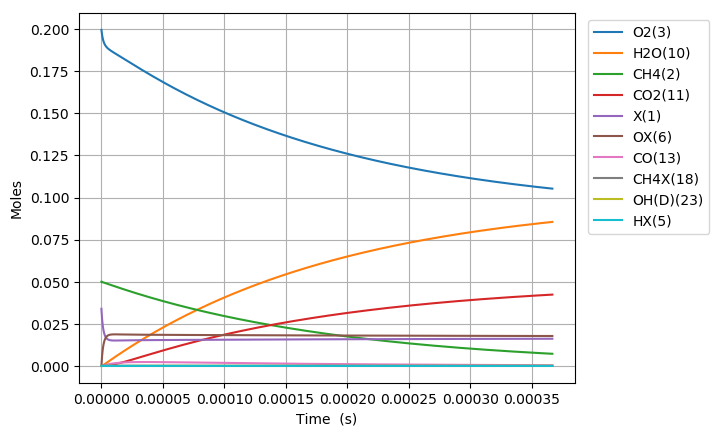

The data file committed next to this chart (first rows):
Time (s), Volume (m^3), N2, Ar, He, Ne, X(1), CH4(2), O2(3), OX(6), CH4X(18), CH3X(7), HOX(8), HX(5), CH2X(16), CHX(17), CX(15), OCX(14), CO(13), H2OX(9), H2O(10), CO2X(12), CO2(11), COX(51)
0.0, 0.1247, 0.7505, 0.0, 0.0, 0.0, 0.03392, 0.05, 0.1995, 0.0, 0.0, 0.0, 0.0, 0.0, 0.0, 0.0, 0.0, 0.0, 0.0, 0.0, 0.0, 0.0, 0.0, 0.0
1.1637778120316244e-22, 0.1247, 0.7505, 0.0, 0.0, 0.0, 0.03392, 0.05, 0.1995, 1.6764744974004308e-18, 2.046810503994118e-18, 5.729400871116216e-23, 6.131605018397001e-36, 5.729400871902575e-23, 3.934865096437048e-33, 2.5678246973133238e-39, 1.7442963938282672e-44, 1.009631978731508e-71, 5.560610419586317e-84, 1.659331770859311e-51, 1.1184938835410814e-61, -1.4083674195393545e-100, -1.6732884535711156e-111, 2.0670249836555743e-101
3.2585778736885484e-22, 0.1247, 0.7505, 0.0, 0.0, 0.0, 0.03392, 0.05, 0.1995, 4.694128592721204e-18, 5.731069411183481e-18, 1.604232243785249e-22, 3.703489430921608e-35, 1.6042322442602107e-22, 2.37665702052684e-32, 3.048519694987575e-38, 2.073464134473164e-43, 6.149772294339522e-70, 6.152251170224095e-82, 1.9699586781541325e-50, 2.502147871466062e-60, 1.4271061582339251e-98, 3.035260794268217e-109, 4.137186359821502e-99
7.448177997002397e-22, 0.1247, 0.7505, 0.0, 0.0, 0.0, 0.03392, 0.05, 0.1995, 1.0729436783362745e-17, 1.3099587225561996e-17, 3.666816556623337e-22, 1.7830707390645655e-34, 3.6668165589100757e-22, 1.1442565234650031e-31, 2.9930509316404343e-37, 2.041321779322999e-42, 2.7838025801905263e-68, 5.581029723680397e-80, 1.9341171114624737e-49, 4.943930231355799e-59, 2.996579279617e-96, 1.2847256195190486e-106, 7.509987214525359e-97
1.5827378243630093e-21, 0.1247, 0.7505, 0.0, 0.0, 0.0, 0.03392, 0.05, 0.1995, 2.280005316464581e-17, 2.783662285431818e-17, 7.7919851802628485e-22, 7.787138370416217e-34, 7.791985190249653e-22, 4.997255457884691e-31, 2.647312925319591e-36, 1.8154565635674164e-41, 1.0568017909700972e-66, 4.246499068343309e-78, 1.7107046811177116e-48, 8.797547685390232e-58, 4.841643864159986e-94, 4.154561979568691e-104, 1.1440553810096389e-94
3.2585778736885484e-21, 0.1247, 0.7505, 0.0, 0.0, 0.0, 0.03392, 0.05, 0.1995, 4.694128592721185e-17, 5.731069411182719e-17, 1.6042322419395216e-21, 3.250976978100888e-33, 1.6042322461088264e-21, 2.086244581104312e-30, 2.2252147072122518e-35, 1.5427064454698371e-40, 3.7060460114539605e-65, 2.981688890209089e-76, 1.4379503608374734e-47, 1.4838421650647919e-56, 6.996466641191406e-92, 1.2011599474403805e-101, 1.6074963722516712e-92
6.610257972339627e-21, 0.1247, 0.7505, 0.0, 0.0, 0.0, 0.03392, 0.05, 0.1995, 9.522375145234364e-17, 1.1625883662683173e-16, 3.2542996865073324e-21, 1.328130171158477e-32, 3.2542997035403945e-21, 8.522898300967646e-30, 1.8243468967363254e-34, 1.2921996215476195e-39, 1.260586585547676e-63, 2.0293313084273634e-74, 1.1789185809325497e-46, 2.4372209992129116e-55, 9.658342121985331e-90, 3.3168476338732597e-99, 2.188619558375796e-90
1.3313618169641784e-20, 0.1247, 0.7505, 0.0, 0.0, 0.0, 0.03392, 0.05, 0.1995, 1.9178868250260593e-16, 2.341551216567869e-16, 6.554434562608299e-21, 5.368514492169071e-32, 6.554434631459402e-21, 3.445017760009942e-29, 1.4773733524640533e-33, 1.0908279620117449e-38, 4.286578370668016e-62, 1.3801483775187376e-72, 9.54718828830842e-46, 3.950844913927603e-54, 1.3230398382277358e-87, 9.087371935061263e-97, 2.9769816813089365e-88
2.6720338564246097e-20, 0.1247, 0.7505, 0.0, 0.0, 0.0, 0.03392, 0.05, 0.1995, 3.8491854460312543e-16, 4.699476917164815e-16, 1.3154704262671625e-20, 2.1586560581586956e-31, 1.3154704539524828e-20, 1.3851669803093097e-28, 1.1890702091081264e-32, 9.494170268922154e-38, 1.496396430437707e-60, 9.632217851775968e-71, 7.684407664107942e-45, 6.362717631413878e-53, 1.853589796203068e-85, 2.546090213257784e-94, 4.154561599482569e-86
5.353377935345472e-20, 0.1247, 0.7505, 0.0, 0.0, 0.0, 0.03392, 0.05, 0.1995, 7.711782688041443e-16, 9.415328318350078e-16, 2.6355243454243835e-20, 8.657176215114103e-31, 2.6355244564596714e-20, 5.554661861036446e-28, 9.54076301200584e-32, 8.764601539410516e-37, 5.526333355592006e-59, 7.108919874412368e-69, 6.166253111987051e-44, 1.0213573778957995e-51, 2.7419206484032177e-83, 7.531178175641265e-92, 6.130032112314168e-84
1.0716066093187197e-19, 0.1247, 0.7505, 0.0, 0.0, 0.0, 0.03392, 0.05, 0.1995, 1.5436977172061008e-15, 1.8847031120686085e-15, 5.275632100317052e-20, 3.467385996621746e-30, 5.2756325450755703e-20, 2.224379825655968e-27, 7.642976398854426e-31, 8.858507443399328e-36, 2.230873850163179e-57, 5.7327892138743186e-67, 4.940506018307261e-43, 1.6368351368009187e-50, 4.428754039795801e-81, 2.4321801712801563e-89, 9.881078864802677e-82
2.144144240887065e-19, 0.1247, 0.7505, 0.0, 0.0, 0.0, 0.03392, 0.05, 0.1995, 3.0887366140096904e-15, 3.771043672522004e-15, 1.0555847276415317e-19, 1.387857986644368e-29, 1.0555849056914194e-19, 8.900257962426958e-27, 6.117037220394109e-30, 1.003089365700839e-34, 1.0081541767045045e-55, 5.17448547331103e-65, 3.955408619373628e-42, 2.6210689004563297e-49, 8.003772335562458e-79, 8.788113315117348e-87, 1.7825714286554e-79
4.289219504023755e-19, 0.1247, 0.7505, 0.0, 0.0, 0.0, 0.03392, 0.05, 0.1995, 6.178814407615574e-15, 7.54372479337357e-15, 2.1116276293863735e-19, 5.55323940422875e-29, 2.111628342062277e-19, 3.558817459632789e-26, 4.8923047745614826e-29, 1.2727030920605232e-33, 5.105198806935557e-54, 5.234306685442602e-63, 3.1655286496830177e-41, 4.1954168764089723e-48, 1.6205973579860162e-76, 3.5577589678354535e-84, 3.604193746389447e-77
8.579370030297135e-19, 0.1247, 0.7505, 0.0, 0.0, 0.0, 0.03392, 0.05, 0.1995, 1.235896999482216e-14, 1.50890870348558e-14, 4.223712898976947e-19, 2.221657118011499e-28, 4.2237157520967005e-19, 1.4218061276025425e-25, 3.9095010829659935e-28, 1.7689630330320497e-32, 2.8336428495383596e-52, 5.8055095268647495e-61, 2.5329032737225966e-40, 6.714031496093024e-47, 3.596877588629144e-74, 1.5789291695674493e-81, 7.991514801640329e-75
1.7159671082843895e-18, 0.1247, 0.7505, 0.0, 0.0, 0.0, 0.03392, 0.05, 0.1995, 2.471928116921461e-14, 3.017981151693665e-14, 8.44788130256273e-19, 8.887349742468214e-28, 8.4478927315295e-19, 5.672125209860252e-25, 3.1197895622232995e-27, 2.6118703760336265e-31, 1.6718215287123632e-50, 6.846678825791828e-59, 2.0265140603813686e-39, 1.07435384281657e-45, 8.48667164496787e-72, 7.449825925521858e-79, 1.8844352670028522e-72
3.4320273187937416e-18, 0.1247, 0.7505, 0.0, 0.0, 0.0, 0.03392, 0.05, 0.1995, 4.9439903517916644e-14, 6.036126047756395e-14, 1.6896209567361526e-18, 3.5550829612478455e-27, 1.6896255408630276e-18, 2.2565870904020168e-24, 2.4830720322146798e-26, 3.989849308305411e-30, 1.0209695456857757e-48, 8.359995479491571e-57, 1.6212866757953746e-38, 1.719052013710573e-44, 2.0728562042202543e-69, 3.6389533419038303e-76, 4.601228756326565e-70
6.864147739812446e-18, 0.1247, 0.7505, 0.0, 0.0, 0.0, 0.03392, 0.05, 0.1995, 9.888114821498916e-14, 1.2072415838468093e-13, 3.379283192753708e-18, 1.4220608418933654e-26, 3.3793016269988526e-18, 8.929180391480992e-24, 1.9662005888873903e-25, 6.187308461630019e-29, 6.331602384511453e-47, 1.0367680034223984e-54, 1.2970576673726616e-37, 2.7505481307103733e-43, 5.141720504698144e-67, 1.805228089430834e-73, 1.1411728993767344e-67
1.3728388581849855e-17, 0.1247, 0.7505, 0.0, 0.0, 0.0, 0.03392, 0.05, 0.1995, 1.9776363760780804e-13, 2.414499541423643e-13, 6.7585939970754e-18, 5.688291035196459e-26, 6.758668490988793e-18, 3.496135161783943e-23, 1.5414243581354375e-24, 9.602884261408659e-28, 3.9306922651775465e-45, 1.2872499467175003e-52, 1.0376545126536913e-36, 4.400916823364809e-42, 1.2768054556120724e-64, 8.96555860928329e-71, 2.833740868439226e-65
2.7456870265924672e-17, 0.1247, 0.7505, 0.0, 0.0, 0.0, 0.03392, 0.05, 0.1995, 3.955286163881412e-13, 4.829015454315287e-13, 1.3517160935307867e-17, 2.2753198296655604e-25, 1.3517464621588269e-17, 1.3414577705207023e-22, 1.185452705437856e-23, 1.470869913342368e-26, 2.4087727217838614e-43, 1.5778483181625675e-50, 8.301222383777998e-36, 7.041460006373001e-41, 3.129936166064487e-62, 4.395714304116243e-68, 6.94727007863652e-63
5.49138336340743e-17, 0.1247, 0.7505, 0.0, 0.0, 0.0, 0.03392, 0.05, 0.1995, 7.910585739275892e-13, 9.658047271050483e-13, 2.7034076133672794e-17, 9.10123720817822e-25, 2.7035331764657006e-17, 4.958444103246988e-22, 8.799343764295759e-23, 2.182892428735466e-25, 1.4306831938282225e-41, 1.874803689035513e-48, 6.640896850166897e-35, 1.1266206446498555e-39, 7.43703136546525e-60, 2.08906366162312e-65, 1.6511592507906542e-60
1.0982776037037357e-16, 0.1247, 0.7505, 0.0, 0.0, 0.0, 0.03392, 0.05, 0.1995, 1.5821184889216111e-12, 1.931611086832851e-12, 5.40670318463496e-17, 3.640447310716479e-24, 5.407232108152e-17, 1.7187264917340357e-21, 6.144002484185248e-22, 3.0575855722173364e-24, 8.023968035898206e-40, 2.1040117616774843e-46, 5.312564152826967e-34, 1.8025429783345547e-38, 1.6688318125441427e-57, 9.376667204215513e-63, 3.706937470737166e-58
2.196556138429721e-16, 0.1247, 0.7505, 0.0, 0.0, 0.0, 0.03392, 0.05, 0.1995, 3.164238318570161e-12, 3.8632237918115105e-12, 1.0812944476223617e-16, 1.4561380927829937e-23, 1.0815210165317113e-16, 5.400807191585917e-21, 3.904468956218522e-21, 3.9121563612287207e-23, 4.1136596594987326e-38, 2.1591506446318164e-44, 4.249796564140886e-33, 2.8839017377111553e-37, 3.42366950915934e-55, 3.848120239589356e-60, 7.611219302738852e-56
4.3931132078816917e-16, 0.1247, 0.7505, 0.0, 0.0, 0.0, 0.03392, 0.05, 0.1995, 6.328477976509286e-12, 7.726449143861043e-12, 2.1624027836992377e-16, 5.824220209021448e-23, 2.163378087652966e-16, 1.4980057984949833e-20, 2.195029596273961e-20, 4.444848047889225e-22, 1.874185330538014e-36, 1.96983988646826e-42, 3.3994259198153944e-32, 4.6137029298482235e-36, 6.243057039353918e-53, 1.4038369344467294e-57, 1.3895765004222367e-53
8.786227346785633e-16, 0.1247, 0.7505, 0.0, 0.0, 0.0, 0.03392, 0.05, 0.1995, 1.2656957286955657e-11, 1.5452899616328974e-11, 4.3240599119529195e-16, 2.3294212950372678e-22, 4.3282194124350856e-16, 3.669262927976098e-20, 1.0833930554960756e-19, 4.445336721393162e-21, 7.520412513219319e-35, 1.5832184253892694e-40, 2.7188812778199387e-31, 7.380193232973355e-35, 1.0027686270183027e-50, 4.511401927648501e-55, 2.2351973426018975e-51
1.7572455624593515e-15, 0.1247, 0.7505, 0.0, 0.0, 0.0, 0.03392, 0.05, 0.1995, 2.5313915886121014e-11, 3.090579963474037e-11, 8.645137152767545e-16, 9.31554936977667e-22, 8.662637722612481e-16, 8.182192474584378e-20, 4.76290007464685e-19, 3.962041704670648e-20, 2.6895003156641264e-33, 1.134145200524658e-38, 2.1740498524992185e-30, 1.1802768028413727e-33, 1.435499900864537e-48, 1.2921394285968864e-52, 3.204396709992265e-49
2.6358683902401398e-15, 0.1247, 0.7505, 0.0, 0.0, 0.0, 0.03392, 0.05, 0.1995, 3.797087446355899e-11, 4.6358698726627335e-11, 1.2963978537203155e-15, 1.9792406816696733e-21, 1.3001938853809043e-15, 1.2721919017407468e-19, 1.0272211704171227e-18, 1.1548134780920598e-19, 1.2776997602501717e-32, 6.446910043437245e-38, 6.214691362975178e-30, 4.343254689208774e-33, 9.612903638433537e-48, 9.914810969741675e-52, 2.1291511353571738e-48
4.393114045801716e-15, 0.1247, 0.7505, 0.0, 0.0, 0.0, 0.03392, 0.05, 0.1995, 6.328479153152737e-11, 7.726449320430402e-11, 2.1592727145363667e-15, 5.469783782130704e-21, 2.170100657617958e-15, 2.180271171012889e-19, 2.766931643994935e-18, 5.241523066001168e-19, 1.857033754765532e-31, 1.6088043087909396e-36, 2.85363757484981e-29, 3.339096397001909e-32, 5.016940766909229e-46, 9.099432311263512e-50, 9.23795111372806e-47
5.974635135807135e-15, 0.1247, 0.7505, 0.0, 0.0, 0.0, 0.03392, 0.05, 0.1995, 8.606731682249946e-11, 1.050797052405902e-10, 2.9351390914903164e-15, 9.737428292681741e-21, 2.9547284276774216e-15, 2.9968716684378016e-19, 4.7874935075672124e-18, 1.1593250701615753e-18, 6.560127845634567e-31, 6.505266576649987e-36, 6.420508991472952e-29, 9.192742330917384e-32, 2.6348387315189884e-45, 5.177884299491239e-49, 4.177782680381953e-46
7.556156225812554e-15, 0.1247, 0.7505, 0.0, 0.0, 0.0, 0.03392, 0.05, 0.1995, 1.088498420391667e-10, 1.328949141081883e-10, 3.710243111211393e-15, 1.5196113343867785e-20, 3.741229090598155e-15, 3.812678620648827e-19, 7.225960576434677e-18, 2.140221572334637e-18, 1.7100193561625328e-30, 1.9975336106733663e-35, 1.212923354265919e-28, 2.0696385418943443e-31, 8.9321311490244e-45, 2.0527115018689658e-48, 1.487379122103433e-45
9.137677315817972e-15, 0.1247, 0.7505, 0.0, 0.0, 0.0, 0.03392, 0.05, 0.1995, 1.3163236718564695e-10, 1.607101199826249e-10, 4.484627662032248e-15, 2.1779066874912956e-20, 4.529542355192917e-15, 4.627729783182171e-19, 1.0013755052896178e-17, 3.492461445162081e-18, 3.806112370334479e-30, 4.970875627483866e-35, 2.026429674032676e-28, 3.97632884170787e-31, 2.579319180200416e-44, 6.455373298199686e-48, 4.1202220893259893e-45
1.230071949582881e-14, 0.1247, 0.7505, 0.0, 0.0, 0.0, 0.03392, 0.05, 0.1995, 1.7719741731855076e-10, 2.1634052490564926e-10, 6.031757927591807e-15, 3.7506553635054343e-20, 6.110411312929827e-15, 6.256106888023619e-19, 1.6271459261845526e-17, 7.156403038797788e-18, 1.2799177646344706e-29, 1.9136705122717247e-34, 4.322994917935626e-28, 1.0276767711431951e-30, 1.458809359506833e-43, 3.920935803559402e-47, 1.8138518309229662e-44
1.5463761675839648e-14, 0.1247, 0.7505, 0.0, 0.0, 0.0, 0.03392, 0.05, 0.1995, 2.2276246719202137e-10, 2.719709187647331e-10, 7.576234284984786e-15, 5.738309814657625e-20, 7.698278746769732e-15, 7.881690663891802e-19, 2.3505438544361866e-17, 1.2502420321766855e-17, 3.238531814561185e-29, 5.4776984250894735e-34, 7.85540736440542e-28, 2.1752264000388444e-30, 5.015999591203796e-43, 1.512169613179505e-46, 5.769264719165623e-44
1.8626803855850487e-14, 0.1247, 0.7505, 0.0, 0.0, 0.0, 0.03392, 0.05, 0.1995, 2.683275167884677e-10, 3.2760130080943664e-10, 9.117881270417526e-15, 8.168462470543922e-20, 9.293815837786158e-15, 9.504296421584939e-19, 3.157179144818854e-17, 1.9850179391965868e-17, 7.097298223401184e-29, 1.3452139812720097e-33, 1.2985154545766727e-27, 4.1130748083204546e-30, 1.4521304106051072e-42, 4.808799384153328e-46, 1.56720011967598e-43
2.1789846035861324e-14, 0.1247, 0.7505, 0.0, 0.0, 0.0, 0.03392, 0.05, 0.1995, 3.138925661035486e-10, 3.832316708543491e-10, 1.0656659658517453e-14, 1.1047431289893458e-19, 1.0897322087799195e-14, 1.1123882966144604e-18, 4.0288915817831503e-17, 2.942058166708187e-17, 1.4009939852556825e-28, 2.961734101688888e-33, 2.005331415639155e-27, 7.172225546178063e-30, 3.7541658494356584e-42, 1.3529087945960854e-45, 3.8033880617351605e-43
2.8115930395883e-14, 0.1247, 0.7505, 0.0, 0.0, 0.0, 0.03392, 0.05, 0.1995, 4.0502266388828274e-10, 4.944923748865256e-10, 1.372562632350032e-14, 1.8150411805283701e-19, 1.4128932905128465e-14, 1.4354014821488578e-18, 5.893769446696803e-17, 5.59514398407485e-17, 4.595321571236708e-28, 1.2938069416843106e-32, 4.1817113787405116e-27, 1.9054975232847424e-29, 2.3535189637939823e-41, 1.188666291910446e-44, 2.2278762842971563e-42
3.4442014755904676e-14, 0.1247, 0.7505, 0.0, 0.0, 0.0, 0.03392, 0.05, 0.1995, 4.961527605466827e-10, 6.057530308789334e-10, 1.6783175759386148e-14, 2.704207720570232e-19, 1.7393654616125892e-14, 1.7572129877499415e-18, 7.878393588757825e-17, 9.272134298432035e-17, 1.141139109588341e-27, 3.9039207577181324e-32, 7.540748836177535e-27, 4.144014711011392e-29, 8.58937781981261e-41, 5.23798975771705e-44, 8.092172700817183e-42
4.709418347594803e-14, 0.1247, 0.7505, 0.0, 0.0, 0.0, 0.03392, 0.05, 0.1995, 6.784129504852972e-10, 8.282741987680868e-10, 2.286424762493312e-14, 5.016401284130668e-19, 2.4023867307851548e-14, 2.3972546054403097e-18, 1.1995837003399665e-16, 1.988640076200761e-16, 4.850605058978535e-27, 2.4468891222169866e-31, 1.9131523524626345e-26, 1.4635092949815617e-28, 7.741043958457262e-40, 7.359777068156568e-43, 7.638846281137103e-41
5.974635219599138e-14, 0.1247, 0.7505, 0.0, 0.0, 0.0, 0.03392, 0.05, 0.1995, 8.60673135919939e-10, 1.0507951745297994e-09, 2.8900174863793625e-14, 8.037679449094125e-19, 3.0788716308231904e-14, 3.032544683364159e-18, 1.6215754043922067e-16, 3.492036102696251e-16, 1.3604079655081033e-26, 8.562792470600751e-31, 3.857167536043889e-26, 3.6980686719397447e-28, 3.284162935415857e-39, 3.791868241003607e-42, 3.2899848156606242e-40
7.239852091603474e-14, 0.1247, 0.7505, 0.0, 0.0, 0.0, 0.03392, 0.05, 0.1995, 1.0429333168510617e-09, 1.2733159581668442e-09, 3.4891280452785334e-14, 1.1764113473910221e-18, 3.7688111429558486e-14, 3.6631172153185544e-18, 2.0450302987894524e-16, 5.442955563533724e-16, 3.072059888024151e-26, 2.286431250881633e-30, 6.779450536359714e-26, 7.755814766571318e-28, 1.0309335053197003e-38, 1.368796695213392e-41, 1.0265476429630484e-39
8.505068963607808e-14, 0.1247, 0.7505, 0.0, 0.0, 0.0, 0.03392, 0.05, 0.1995, 1.2251934932790865e-09, 1.4958365496802544e-09, 4.083789351982803e-14, 1.6191695554536286e-18, 4.47214272682428e-14, 4.289006842521453e-18, 2.4663319300251923e-16, 7.841723283238991e-16, 6.046497639416066e-26, 5.176757403999183e-30, 1.08762295243157e-25, 1.4423285476834136e-27, 2.7050780154984975e-38, 4.028035601631664e-41, 2.6469170302123858e-39
1.1035502707616479e-13, 0.1247, 0.7505, 0.0, 0.0, 0.0, 0.03392, 0.05, 0.1995, 1.5897138326280051e-09, 1.9408771563382065e-09, 5.259939231507327e-14, 2.7128937792236334e-18, 5.918493525823586e-14, 5.526921596702056e-18, 3.29884488570821e-16, 1.3968929899587212e-15, 1.8720807755002045e-25, 2.156266182804601e-29, 2.3627139827667447e-25, 4.1090292513179415e-27, 1.5435675818756082e-37, 3.1827939226597344e-40, 1.496076028922807e-38
1.331289307722428e-13, 0.1247, 0.7505, 0.0, 0.0, 0.0, 0.03392, 0.05, 0.1995, 1.9177821226455137e-09, 2.341413045270504e-09, 6.303588475169438e-14, 3.932995719512484e-18, 7.26505342776049e-14, 6.6253775075539714e-18, 4.0372081396536093e-16, 2.0985508198716957e-15, 4.0773891568624994e-25, 5.594555975064872e-29, 4.1065870424245316e-25, 8.545876862730815e-27, 4.765858971424457e-37, 1.1428499934122759e-39, 4.567814459425643e-38
1.5590283446832085e-13, 0.1247, 0.7505, 0.0, 0.0, 0.0, 0.03392, 0.05, 0.1995, 2.245850398079371e-09, 2.741948311726194e-09, 7.333339002746748e-14, 5.373944610338833e-18, 8.653484450532848e-14, 7.709204811086682e-18, 4.765508712671631e-16, 2.940450941564371e-15, 7.81306374699457e-25, 1.2453291188190374e-28, 6.53349694985811e-25, 1.5823193660169268e-26, 1.2173709730057607e-36, 3.366476644982775e-39, 1.172920364174096e-37
1.7867673816439889e-13, 0.1247, 0.7505, 0.0, 0.0, 0.0, 0.03392, 0.05, 0.1995, 2.5739186589317384e-09, 3.1424829557062176e-09, 8.349367532553821e-14, 7.033567414627148e-18, 1.0083253919112227e-13, 8.778589506023554e-18, 5.484016859297532e-16, 3.9207989603595726e-15, 1.3631239790845478e-24, 2.4651783897621303e-28, 9.744960353257265e-25, 2.6872531425667143e-26, 2.7292910714885404e-36, 8.44103449781098e-39, 2.615908548158964e-37
2.0145064186047692e-13, 0.1247, 0.7505, 0.0, 0.0, 0.0, 0.03392, 0.05, 0.1995, 2.9019869052048616e-09, 3.5430169772115376e-09, 9.35185586430984e-14, 8.9096226172113e-18, 1.155381461837084e-13, 9.833722939328114e-18, 6.192933008516388e-16, 5.037756644737075e-15, 2.2187826622170904e-24, 4.481779118525021e-28, 1.384432585042812e-24, 4.27937787053851e-26, 5.552372625931056e-36, 1.8912519352630335e-38, 5.277266758265263e-37
2.46998449252633e-13, 0.1247, 0.7505, 0.0, 0.0, 0.0, 0.03392, 0.05, 0.1995, 3.558123354021279e-09, 4.3440831528014845e-09, 1.1316851890912199e-13, 1.330310831355658e-17, 1.461538555941939e-13, 1.1901909585797962e-17, 7.58248369706313e-16, 7.675051325672154e-15, 5.035017324656162e-24, 1.2248350940446356e-27, 2.506481080592372e-24, 9.387284631635837e-26, 1.858639615419268e-35, 7.463706941584573e-38, 1.7206216051228347e-36
2.9254625664478907e-13, 0.1247, 0.7505, 0.0, 0.0, 0.0, 0.03392, 0.05, 0.1995, 4.214259744546191e-09, 5.1451468385036466e-09, 1.3229739921372718e-13, 1.8536879670322408e-17, 1.7833949667353665e-13, 1.391525178480075e-17, 8.935217140853363e-16, 1.0838099472108348e-14, 9.905675491852418e-24, 2.8037716857049005e-27, 4.0979466540597414e-24, 1.800368601010985e-25, 4.987327520542382e-35, 2.279177987471622e-37, 4.528305687161247e-36
3.3809406403694515e-13, 0.1247, 0.7505, 0.0, 0.0, 0.0, 0.03392, 0.05, 0.1995, 4.870396076797792e-09, 5.946208034326051e-09, 1.5091974909525768e-13, 2.459279663116942e-17, 2.1205133618987138e-13, 1.587528089729003e-17, 1.0252132234675755e-15, 1.4512250123914582e-14, 1.766769283623935e-23, 5.705357109584881e-27, 6.2378854177029846e-24, 3.148480069233472e-25, 1.1619464005208959e-34, 5.944770236486388e-37, 1.0394261465668088e-35
3.919971629514627e-13, 0.1247, 0.7505, 0.0, 0.0, 0.0, 0.03392, 0.05, 0.1995, 5.646894007556847e-09, 6.8942127095354274e-09, 1.7232236434637403e-13, 3.279839245034596e-17, 2.5386315974612465e-13, 1.8127936900809196e-17, 1.1765653542059712e-15, 1.9501980611599867e-14, 3.1987778367291376e-23, 1.1957324691482482e-26, 9.576210112817256e-24, 5.596774827232443e-25, 2.8377182515915932e-34, 1.6802642007001446e-36, 2.5093573397711046e-35
4.459002618659803e-13, 0.1247, 0.7505, 0.0, 0.0, 0.0, 0.03392, 0.05, 0.1995, 6.423391856753809e-09, 7.842213897616339e-09, 1.9305627410730433e-13, 4.210410051487327e-17, 2.976901095466192e-13, 2.031021064953436e-17, 1.3231880865696769e-15, 2.5166528571319376e-14, 5.358597347035048e-23, 2.279807774903293e-26, 1.3893409385052606e-23, 9.242093567868462e-25, 6.162804910324526e-34, 4.147876510931348e-36, 5.4181664493447e-35
4.998033607804979e-13, 0.1247, 0.7505, 0.0, 0.0, 0.0, 0.03392, 0.05, 0.1995, 7.199889624415334e-09, 8.790211598581436e-09, 2.131423744455882e-13, 5.24833419494e-17, 3.434693716316064e-13, 2.242430148626289e-17, 1.4652296381402206e-15, 3.148484751640138e-14, 8.448790333769357e-23, 4.031592140436561e-26, 1.9293479833443028e-23, 1.4403630880151478e-24, 1.2197488626031886e-33, 9.181993447138969e-36, 1.069157138635155e-34
5.537064596950154e-13, 0.1247, 0.7505, 0.0, 0.0, 0.0, 0.03392, 0.05, 0.1995, 7.976387310567432e-09, 9.73820581244338e-09, 2.326009073981679e-13, 6.391018832808875e-17, 3.9114009857292754e-13, 2.447233991606106e-17, 1.6028332650945646e-15, 3.8436550020778465e-14, 1.2695032294238969e-22, 6.715684793460726e-26, 2.5873870879071612e-23, 2.14335414167063e-24, 2.2457361422652754e-33, 1.8677733246238662e-35, 1.9647908471108344e-34
6.07609558609533e-13, 0.1247, 0.7505, 0.0, 0.0, 0.0, 0.03392, 0.05, 0.1995, 8.752884915235503e-09, 1.0686196539214856e-08, 2.514515032865483e-13, 7.635932059279699e-17, 4.4064328208710825e-13, 2.645639206000666e-17, 1.736137736380025e-15, 4.6001864925210904e-14, 1.8344927397105105e-22, 1.0657806407520883e-25, 3.37259270440578e-23, 3.07145826253777e-24, 3.901853346622647e-33, 3.551710047487071e-35, 3.4089705840407946e-34
7.154157564385681e-13, 0.1247, 0.7505, 0.0, 0.0, 0.0, 0.03392, 0.05, 0.1995, 1.0305879880218283e-08, 1.25821675315372e-08, 2.8740457166318833e-13, 1.0422605007547948e-16, 5.449195037214044e-13, 3.0240503745102007e-17, 1.9903844218059e-15, 6.289710095401981e-14, 3.4940622653118893e-22, 2.394608367295648e-25, 5.35832457627491e-23, 5.7688473094528174e-24, 1.0290502202581104e-32, 1.101936720717557e-34, 8.970389882187213e-34
8.232219542676032e-13, 0.1247, 0.7505, 0.0, 0.0, 0.0, 0.03392, 0.05, 0.1995, 1.1858874519554825e-08, 1.4478124575650103e-08, 3.211467978446667e-13, 1.3589302759897337e-16, 6.558615167660287e-13, 3.3791920984162505e-17, 2.228996535145032e-15, 8.202429518315004e-14, 6.061116903873792e-22, 4.790862893678689e-25, 7.948312263162043e-23, 9.891512491758248e-24, 2.362301758178639e-32, 2.908392391153966e-34, 2.0558638198538187e-33
9.310281520966384e-13, 0.1247, 0.7505, 0.0, 0.0, 0.0, 0.03392, 0.05, 0.1995, 1.3411868833426993e-08, 1.6374067671655232e-08, 3.5281436790916453e-13, 1.7117911659301123e-16, 7.730599541117804e-13, 3.7124977567886365e-17, 2.452937244009606e-15, 1.0324628400472869e-13, 9.801998356654769e-22, 8.78436932269422e-25, 1.1195982292589807e-22, 1.5834953766776983e-23, 4.8844680361819e-32, 6.794015423822644e-34, 4.245310798437501e-33
1e-12, 0.1247, 0.7505, 0.0, 0.0, 0.0, 0.03392, 0.05, 0.1995, 1.4405437583388302e-08, 1.758703977098846e-08, 3.7204561491233145e-13, 1.9557280816642267e-16, 8.511441464692099e-13, 3.914909346307945e-17, 2.588933010559316e-15, 1.1786265973869094e-13, 1.2944840596837732e-21, 1.2481505746338237e-24, 1.3640259706527176e-22, 2.0787959630056188e-23, 7.441976031353825e-32, 1.111773682668254e-33, 6.463598180745305e-33
1.0388343499256735e-12, 0.1247, 0.7505, 0.0, 0.0, 0.0, 0.03392, 0.05, 0.1995, 1.4964862822007823e-08, 1.826999681965426e-08, 3.8253508511439324e-13, 2.0991200833032388e-16, 8.961306493043866e-13, 4.025312498228822e-17, 2.66311034617969e-15, 1.2643434688084843e-13, 1.500889931788987e-21, 1.504735700057096e-24, 1.5147264965425154e-22, 2.4025402528183617e-23, 9.309108660377939e-32, 1.4436922529919623e-33, 8.08237804637366e-33
1.1466405477547087e-12, 0.1247, 0.7505, 0.0, 0.0, 0.0, 0.03392, 0.05, 0.1995, 1.6517856485462038e-08, 2.016591201974886e-08, 4.104289265283651e-13, 2.519277444823997e-16, 1.024712963030202e-12, 4.318899099494929e-17, 2.8603642593717045e-15, 1.5146764566467143e-13, 2.199756639957655e-21, 2.4407253903633607e-24, 1.9841290388515967e-22, 3.491523956552559e-23, 1.6621587593512991e-31, 2.8445612650467068e-33, 1.441799197657298e-32
1.2544467455837438e-12, 0.1247, 0.7505, 0.0, 0.0, 0.0, 0.03392, 0.05, 0.1995, 1.8070849823946447e-08, 2.206181327204074e-08, 4.3660850537101103e-13, 2.970703203049058e-16, 1.1584683930609134e-12, 4.5944428317187574e-17, 3.0454953574172196e-15, 1.7823275887416227e-13, 3.1105396510291017e-21, 3.785827871753962e-24, 2.5310966113090805e-22, 4.8979195223213386e-23, 2.8134465483962035e-31, 5.26886366210239e-33, 2.4384008315889688e-32
... 2,720 more rows
